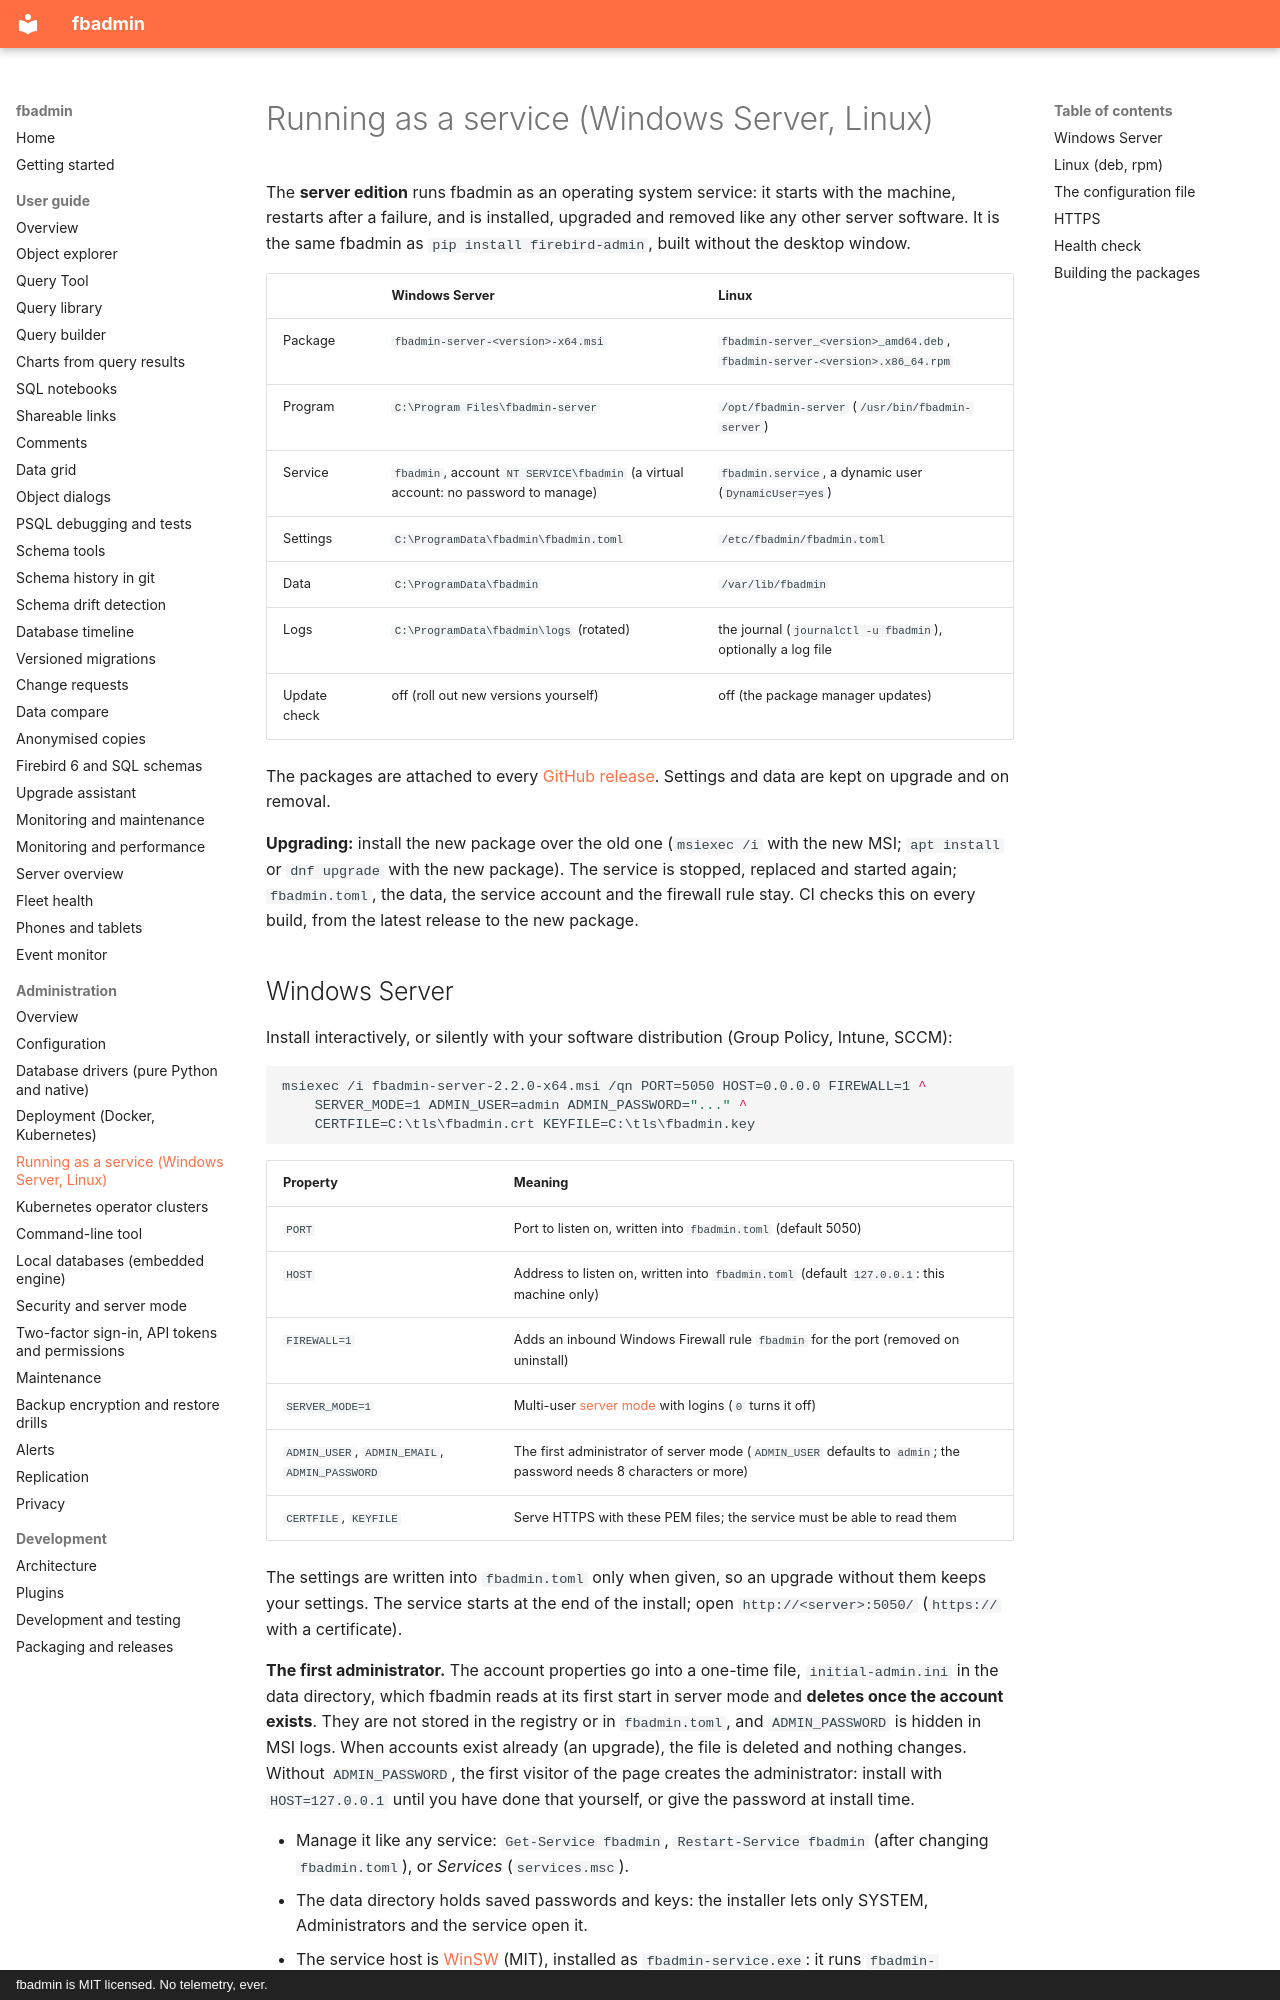

repository: mariuz/fbadmin · page: admin/service/index.html · generator: mkdocs · copyright: fbadmin is MIT licensed. No telemetry, ever.

# Running as a service (Windows Server, Linux)

The **server edition** runs fbadmin as an operating system service: it starts with the machine, restarts
after a failure, and is installed, upgraded and removed like any other server software. It is the same
fbadmin as `pip install firebird-admin`, built without the desktop window.

| | Windows Server | Linux |
|---|---|---|
| Package | `fbadmin-server-<version>-x64.msi` | `fbadmin-server_<version>_amd64.deb`, `fbadmin-server-<version>.x86_64.rpm` |
| Program | `C:\Program Files\fbadmin-server` | `/opt/fbadmin-server` (`/usr/bin/fbadmin-server`) |
| Service | `fbadmin`, account `NT SERVICE\fbadmin` (a virtual account: no password to manage) | `fbadmin.service`, a dynamic user (`DynamicUser=yes`) |
| Settings | `C:\ProgramData\fbadmin\fbadmin.toml` | `/etc/fbadmin/fbadmin.toml` |
| Data | `C:\ProgramData\fbadmin` | `/var/lib/fbadmin` |
| Logs | `C:\ProgramData\fbadmin\logs` (rotated) | the journal (`journalctl -u fbadmin`), optionally a log file |
| Update check | off (roll out new versions yourself) | off (the package manager updates) |

The packages are attached to every [GitHub release](https://github.com/mariuz/fbadmin/releases). Settings and data are
kept on upgrade and on removal.

**Upgrading:** install the new package over the old one (`msiexec /i` with the new MSI; `apt install` or `dnf upgrade`
with the new package). The service is stopped, replaced and started again; `fbadmin.toml`, the data, the service
account and the firewall rule stay. CI checks this on every build, from the latest release to the new package.
